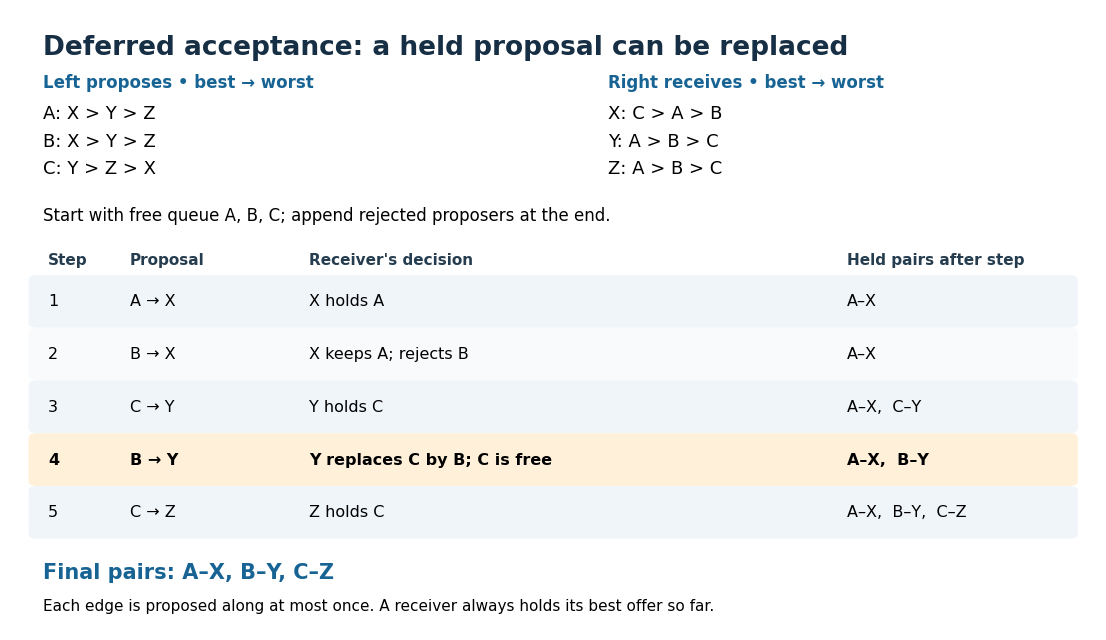

Python code for this plot: (Note: this script raises an exception after producing the figure.)
"""Draw an original deferred-acceptance example; Python 3.14, matplotlib 3.10.7.

Run from _media: MPLBACKEND=Agg python ../stable-matching-deferred-acceptance-trace.py
"""
from collections import deque
from pathlib import Path

import matplotlib.pyplot as plt
from matplotlib.patches import FancyBboxPatch

LEFT = {"A": "XYZ", "B": "XYZ", "C": "YZX"}
RIGHT = {"X": "CAB", "Y": "ABC", "Z": "ABC"}


def proposal_trace():
    """Compute proposals; the fourth replaces a tentative held partner."""
    free = deque(LEFT)
    next_choice = dict.fromkeys(LEFT, 0)
    held = {}
    rows = []
    proposed = set()
    while free:
        proposer = free.popleft()
        receiver = LEFT[proposer][next_choice[proposer]]
        next_choice[proposer] += 1
        assert (proposer, receiver) not in proposed
        proposed.add((proposer, receiver))
        previous = held.get(receiver)
        if previous is None:
            held[receiver] = proposer
            decision = f"{receiver} holds {proposer}"
        elif RIGHT[receiver].index(proposer) < RIGHT[receiver].index(previous):
            held[receiver] = proposer
            free.append(previous)
            decision = f"{receiver} replaces {previous} by {proposer}; {previous} is free"
        else:
            free.append(proposer)
            decision = f"{receiver} keeps {previous}; rejects {proposer}"
        pairs = ",  ".join(f"{held[r]}–{r}" for r in RIGHT if r in held)
        rows.append((f"{proposer} → {receiver}", decision, pairs))
    assert held == {"X": "A", "Y": "B", "Z": "C"}
    assert len(rows) == 5
    return rows


def main():
    plt.rcParams.update({"font.family": "DejaVu Sans", "font.size": 12})
    fig, ax = plt.subplots(figsize=(11.2, 6.5), dpi=120, facecolor="white")
    ax.set(xlim=(0, 1), ylim=(0, 1))
    ax.axis("off")
    ax.text(.03, .96, "Deferred acceptance: a held proposal can be replaced", fontsize=19,
            weight="bold", va="top", color="#172f44")
    ax.text(.03, .875, "Left proposes • best → worst", color="#176494", weight="bold")
    ax.text(.55, .875, "Right receives • best → worst", color="#176494", weight="bold")
    for i, (left, right) in enumerate(zip(LEFT, RIGHT)):
        y = .825 - .045 * i
        ax.text(.03, y, left + ": " + " > ".join(LEFT[left]), fontsize=13)
        ax.text(.55, y, right + ": " + " > ".join(RIGHT[right]), fontsize=13)
    ax.text(.03, .66, "Start with free queue A, B, C; append rejected proposers at the end.", fontsize=12)
    columns = (.035, .11, .275, .77)
    for x, label in zip(columns, ("Step", "Proposal", "Receiver's decision", "Held pairs after step")):
        ax.text(x, .597, label, fontsize=11, weight="bold", va="center", color="#263d4f")
    for i, row in enumerate(proposal_trace(), 1):
        y = .53 - (i - 1) * .085
        bg = "#fff0da" if i == 4 else ("#f0f5fa" if i % 2 else "#f8fafc")
        ax.add_patch(FancyBboxPatch((.025, y - .035), .95, .069,
                                   boxstyle="round,pad=0.008", facecolor=bg, edgecolor="none"))
        for x, val in zip(columns, (str(i), *row)):
            ax.text(x, y, val, fontsize=11.5, va="center",
                    weight="bold" if i == 4 else "normal")
    ax.text(.03, .083, "Final pairs: A–X, B–Y, C–Z", fontsize=15, weight="bold", color="#176494")
    ax.text(.03, .032, "Each edge is proposed along at most once. A receiver always holds its best offer so far.", fontsize=11)
    fig.subplots_adjust(left=.015, right=.985, bottom=.025, top=.98)
    fig.savefig(Path(__file__).stem + ".png", facecolor="white", transparent=False)
    plt.close(fig)


if __name__ == "__main__":
    main()
